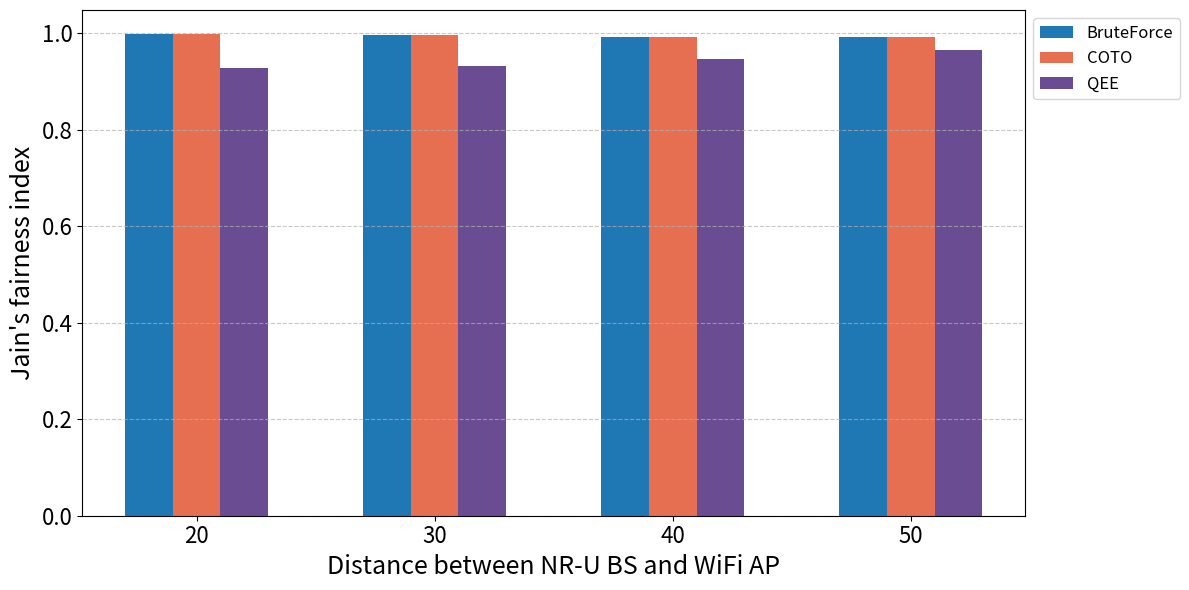

The script that saved this image:
import matplotlib
import matplotlib.pyplot as plt
import numpy as np

matplotlib.rcParams['ps.fonttype'] = 42   # Use TrueType fonts in EPS

# X-axis categories
x_labels = ["20", "30", "40", "50"]
x = np.arange(len(x_labels))
bar_width = 0.2

# Updated Jain's fairness index data (distance-based)
nru = {
    'BruteForce': [0.998451317606859, 0.995877342907185, 0.993269550270957, 0.993177557761844],
    'COTO': [0.998139585566702, 0.995603053706718, 0.992347023931666, 0.991379001487064],
    'QEE': [0.928583138430643, 0.931309878316888, 0.945989246547784, 0.966345347785346]
}

# Color definitions
colors = {
    'BruteForce_NRU': '#1f77b4',  # Blue
    'COTO_NRU': '#e76f51',        # Burnt orange
    'QEE_NRU': '#6a4c93'          # Purple
}

# Create plot
fig, ax = plt.subplots(figsize=(12, 6))

# Plot bars
ax.bar(x - bar_width, nru['BruteForce'], width=bar_width,
       label='BruteForce', color=colors['BruteForce_NRU'])
ax.bar(x, nru['COTO'], width=bar_width,
       label='COTO', color=colors['COTO_NRU'])
ax.bar(x + bar_width, nru['QEE'], width=bar_width,
       label='QEE', color=colors['QEE_NRU'])

# Customize
ax.set_xlabel('Distance between NR-U BS and WiFi AP', fontsize=18)
ax.set_ylabel("Jain's fairness index", fontsize=18)
ax.set_xticks(x)
ax.set_xticklabels(x_labels)

# Formatting
ax.tick_params(axis='x', labelsize=16)
ax.tick_params(axis='y', labelsize=16)
ax.legend(fontsize=12, loc='upper left', bbox_to_anchor=(1, 1))
ax.grid(axis='y', linestyle='--', alpha=0.7)
plt.tight_layout()
plt.show()
